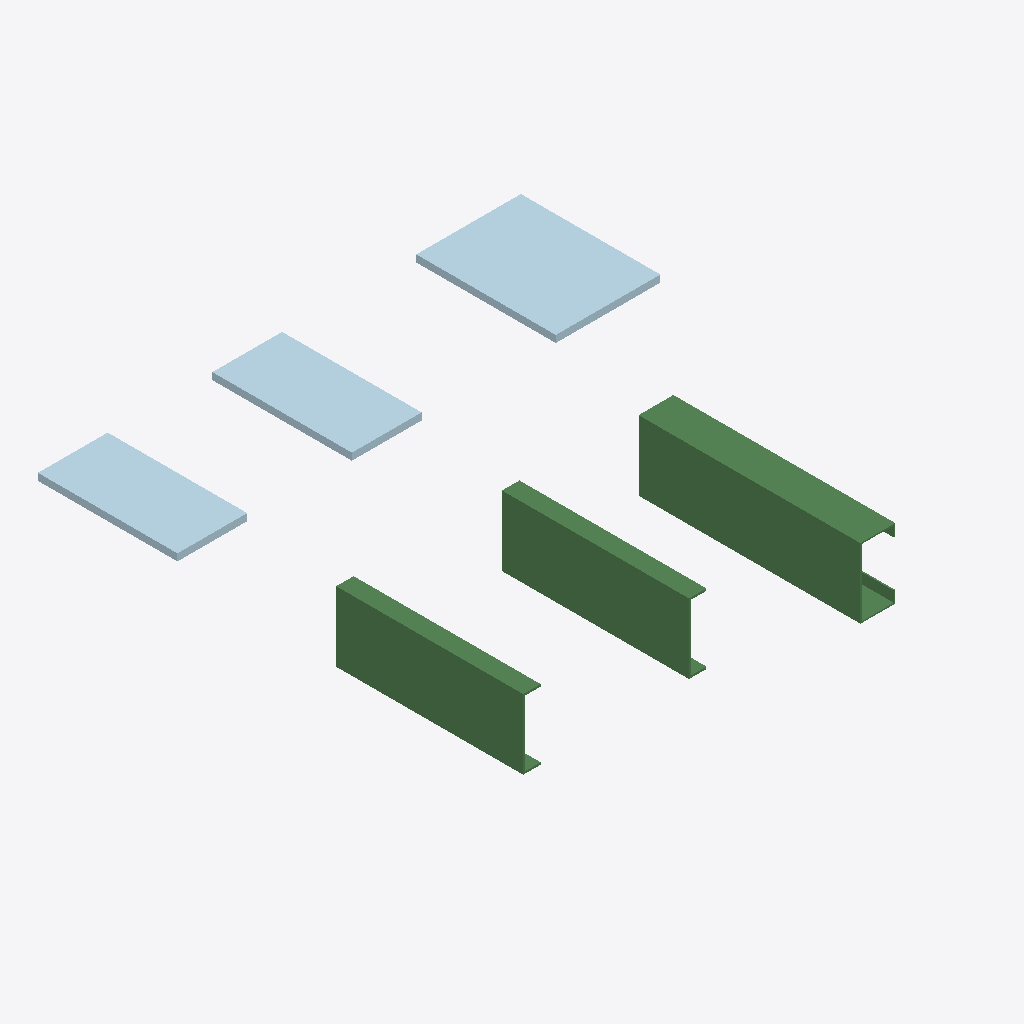
Isometric view of an IFC building model (IFC-SPF (STEP), schema IFC2X3, length unit millimetre), seen from the south-west, elements coloured by IFC class: 3 beams (green), 3 plates (pale blue).
Extent 0.692 m × 0.667 m × 0.110 m (x, y, z). Elements (6): 3 IfcBeam, 3 IfcPlate.

HEADER;
FILE_DESCRIPTION(('Steel&Graphics IFC export'),'2;1');
FILE_NAME('3CHAPAS','2016-06-21T11:59:58-03:00',('TecnoMETAL 4D'),(''),'ST-DEVELOPER v12','IFC 2x3','');
FILE_SCHEMA(('IFC2X3'));
ENDSEC;
DATA;
#569=IFCPROJECT('E0280BA60F2D441B9E6E58',#291,'3CHAPAS',$,$,'C:\\TESTE.GRP\\TESTE-UNITY.S&G\\3CHAPAS.DWG',$,(#560),#568);
#286=IFCSITE('B1214D67D1704D91BA7CD6',#291,'Site',$,$,$,$,$,.ELEMENT.,$,$,0.0,$,$);
#283=IFCBUILDING('B6E0515447094B16B1CFA1',#291,'3CHAPAS',$,$,$,$,$,.ELEMENT.,0.0,0.0,$);
#271=IFCBEAM('E97DE16ED27C41419A03D0',#291,'UE100X50X17X2.00','Mark:M3 Pos:M3 Material:S235JR','2B0',#265,#259,$);
#273=IFCBEAM('536D4044A86C45909DFEE7',#291,'U100X25X3.00','Mark:M4 Pos:M4 Material:S235JR','2AE',#267,#261,$);
#272=IFCBEAM('6C4F0B38804546B6902752',#291,'U100X25X3.00','Mark:M4 Pos:M4 Material:S235JR','2AF',#266,#260,$);
#13=IFCPLATE('DBB4A83DF1B04D799E5C02',#291,'PLATE 150x200x10','Mark:M2 Pos:M2 Material:S235JR','245',#268,#262,$);
#14=IFCPLATE('A554AA7BD6A34E918D672E',#291,'PLATE 100x200x10','Mark:M1 Pos:M1 Material:S235JR','175',#269,#263,$);
#15=IFCPLATE('9F2A84692F1840C39861B5',#291,'PLATE 100x200x10','Mark:M1 Pos:M1 Material:S235JR','172',#270,#264,$);
ENDSEC;
